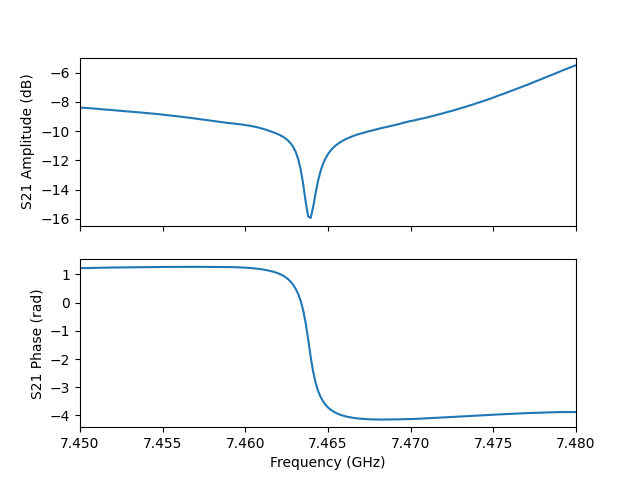

Data behind this chart, as committed beside it:
frequency, amplitude, phase, I, Q
7450000000, -8.381, 1.224, 0.1294, 0.3584
7450150000, -8.392, 1.226, 0.1285, 0.3582
7450300000, -8.402, 1.228, 0.1277, 0.358
7450450000, -8.418, 1.23, 0.1268, 0.3576
7450600000, -8.432, 1.232, 0.126, 0.3572
7450750000, -8.444, 1.233, 0.1253, 0.3569
7450900000, -8.459, 1.236, 0.1242, 0.3566
7451050000, -8.466, 1.238, 0.1234, 0.3566
7451200000, -8.489, 1.239, 0.1226, 0.3558
7451350000, -8.502, 1.241, 0.1217, 0.3555
7451500000, -8.513, 1.242, 0.1211, 0.3552
7451650000, -8.524, 1.244, 0.1204, 0.3549
7451800000, -8.544, 1.245, 0.1196, 0.3543
7451950000, -8.555, 1.246, 0.119, 0.354
7452100000, -8.571, 1.248, 0.1184, 0.3535
7452250000, -8.588, 1.249, 0.1175, 0.353
7452400000, -8.602, 1.25, 0.117, 0.3525
7452550000, -8.617, 1.252, 0.1162, 0.3521
7452700000, -8.63, 1.253, 0.1155, 0.3518
7452850000, -8.643, 1.255, 0.1148, 0.3514
7453000000, -8.657, 1.256, 0.1143, 0.3509
7453150000, -8.669, 1.257, 0.1137, 0.3506
7453300000, -8.686, 1.258, 0.1133, 0.35
7453450000, -8.703, 1.259, 0.1128, 0.3494
7453600000, -8.712, 1.259, 0.1123, 0.3491
7453750000, -8.728, 1.261, 0.1117, 0.3487
7453900000, -8.745, 1.262, 0.1112, 0.348
7454050000, -8.764, 1.263, 0.1106, 0.3474
7454200000, -8.772, 1.264, 0.11, 0.3472
7454350000, -8.794, 1.264, 0.1096, 0.3464
7454500000, -8.805, 1.265, 0.1092, 0.346
7454650000, -8.827, 1.265, 0.1088, 0.3452
7454800000, -8.843, 1.267, 0.1081, 0.3448
7454950000, -8.861, 1.267, 0.1078, 0.344
7455100000, -8.875, 1.268, 0.1073, 0.3436
7455250000, -8.898, 1.269, 0.1069, 0.3427
7455400000, -8.915, 1.268, 0.1068, 0.342
7455550000, -8.935, 1.269, 0.1062, 0.3413
7455700000, -8.955, 1.269, 0.1059, 0.3406
7455850000, -8.979, 1.269, 0.1056, 0.3396
7456000000, -8.992, 1.269, 0.1054, 0.3391
7456150000, -9.014, 1.27, 0.1051, 0.3383
7456300000, -9.039, 1.27, 0.1045, 0.3374
7456450000, -9.058, 1.27, 0.1044, 0.3366
7456600000, -9.076, 1.271, 0.104, 0.336
7456750000, -9.099, 1.27, 0.104, 0.335
7456900000, -9.124, 1.271, 0.1034, 0.3342
7457050000, -9.145, 1.271, 0.103, 0.3334
7457200000, -9.171, 1.271, 0.1026, 0.3324
7457350000, -9.189, 1.271, 0.1026, 0.3317
7457500000, -9.215, 1.271, 0.1024, 0.3307
7457650000, -9.233, 1.271, 0.1019, 0.33
7457800000, -9.257, 1.271, 0.1018, 0.3291
7457950000, -9.286, 1.271, 0.1013, 0.3281
7458100000, -9.306, 1.271, 0.1012, 0.3272
7458250000, -9.331, 1.27, 0.1011, 0.3262
7458400000, -9.353, 1.27, 0.1011, 0.3253
7458550000, -9.377, 1.269, 0.1011, 0.3243
7458700000, -9.4, 1.268, 0.1011, 0.3234
7458850000, -9.42, 1.266, 0.1015, 0.3225
... 141 more rows
